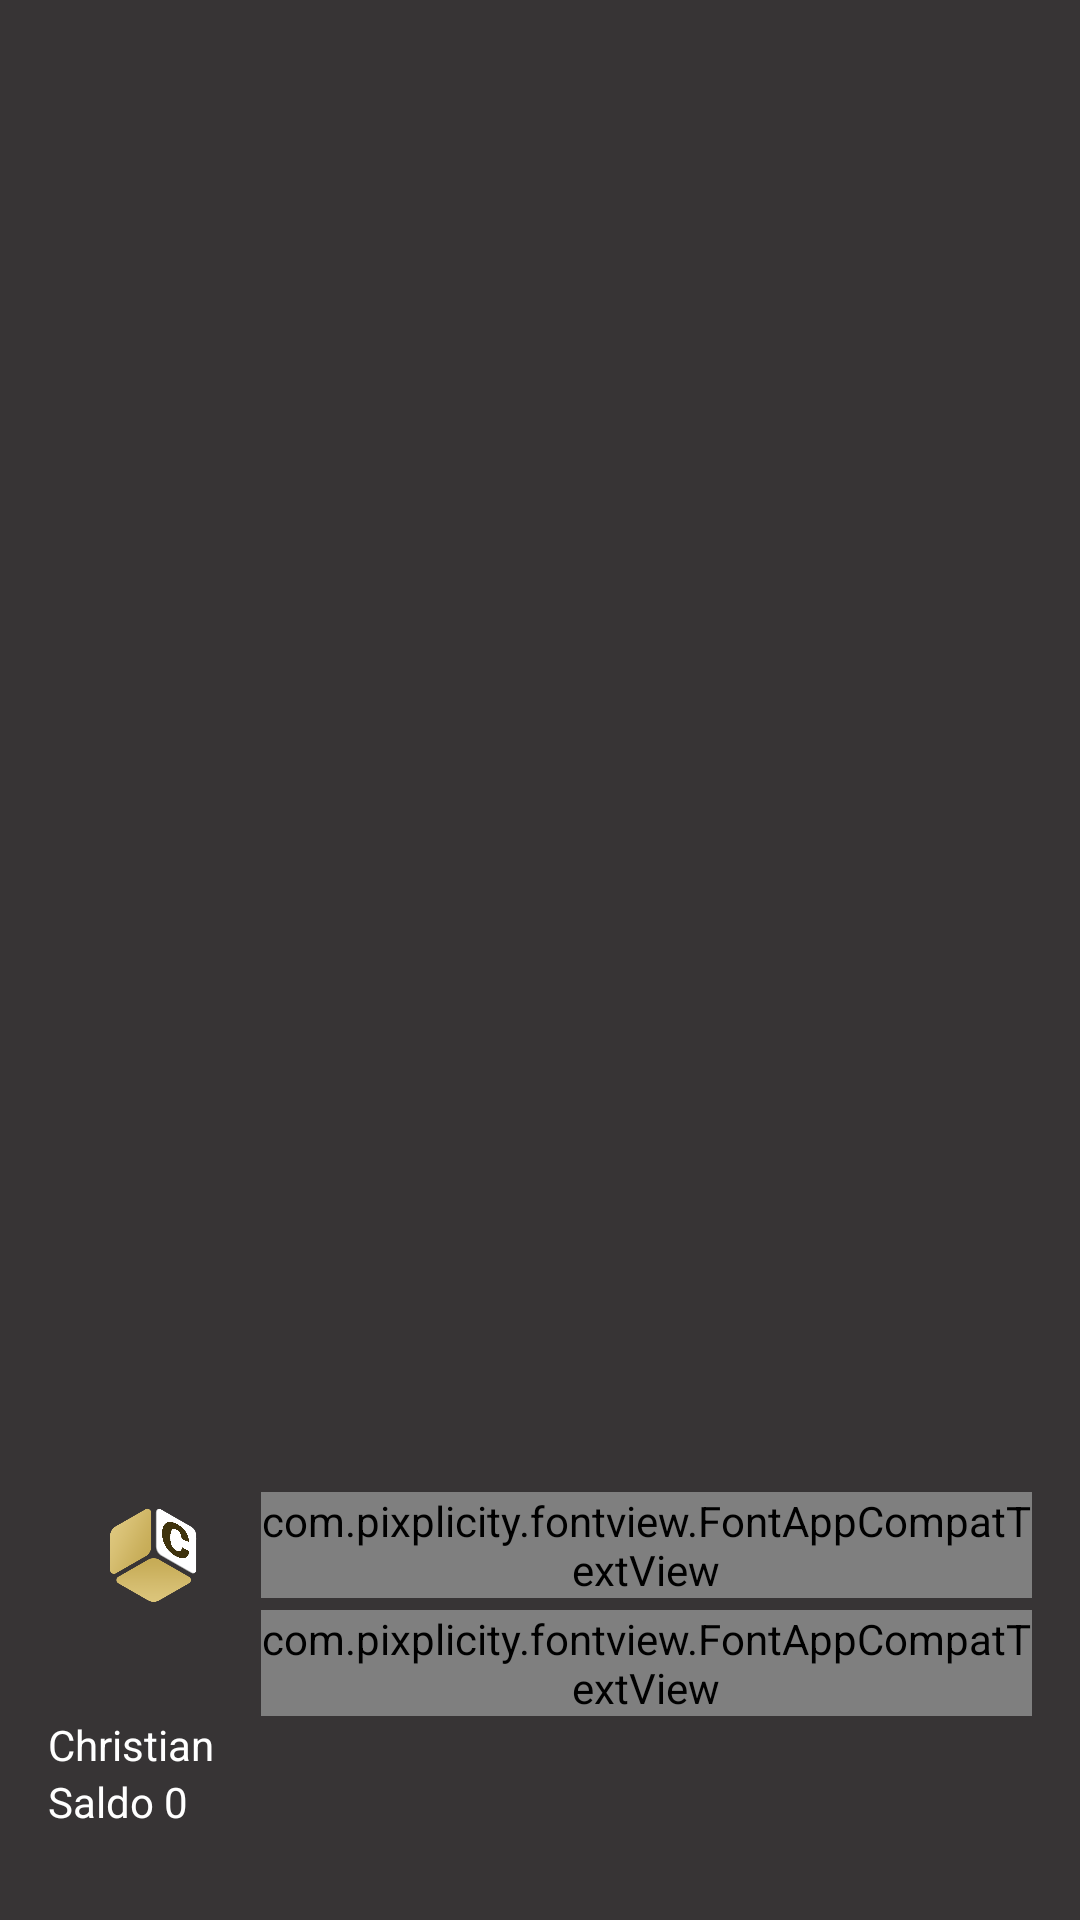

Reconstruct the res/layout file that produces this screen, plus the resources it refers to.
<!-- AndroidManifest.xml: application theme AppTheme -->
<!-- res/layout/nav_header_home.xml -->
<?xml version="1.0" encoding="utf-8"?>
<LinearLayout xmlns:android="http://schemas.android.com/apk/res/android"
    xmlns:app="http://schemas.android.com/apk/res-auto"
    android:layout_width="match_parent"
    android:layout_height="@dimen/nav_header_height"
    android:background="@drawable/borderheader"
    android:gravity="bottom"
    android:orientation="vertical"
    android:paddingBottom="@dimen/activity_vertical_margin"
    android:paddingLeft="@dimen/activity_horizontal_margin"
    android:paddingRight="@dimen/activity_horizontal_margin"
    android:paddingTop="@dimen/activity_vertical_margin"
    android:theme="@style/ThemeOverlay.AppCompat.Dark">


    <LinearLayout
        android:layout_width="match_parent"
        android:layout_height="wrap_content"


        android:orientation="horizontal">

        <ImageView
            android:layout_width="40dp"
            android:layout_height="42dp"
            android:layout_marginLeft="15dp"
            android:src="@drawable/logob" />

        <LinearLayout
            android:layout_width="match_parent"
            android:layout_height="wrap_content"
            android:layout_gravity="center"
            android:layout_marginLeft="16dp"
            android:orientation="vertical">

            <com.pixplicity.fontview.FontAppCompatTextView
                style="@style/FontTextViewStyle"
                android:layout_width="wrap_content"
                android:layout_height="wrap_content"
                android:text="ChaperOne"
                android:textSize="14dp"
                android:textStyle="bold" />

            <com.pixplicity.fontview.FontAppCompatTextView
                style="@style/FontTextViewStyle"
                android:layout_width="wrap_content"
                android:layout_height="wrap_content"
                android:layout_marginTop="4dp"
                android:text="easy way to buy online canteen"
                android:textColor="#767676"
                android:textSize="10dp" />

        </LinearLayout>

    </LinearLayout>
    <TextView
    android:id="@+id/txtFullName"
    android:layout_width="match_parent"
    android:layout_height="wrap_content"
    android:paddingTop="@dimen/nav_header_vertical_spacing"
    android:text="Christian"
    android:textColor="@android:color/white"
    android:textAppearance="@style/TextAppearance.AppCompat.Body1" />
    <TextView
        android:id="@+id/txtSaldo"
        android:layout_width="match_parent"
        android:layout_height="wrap_content"
        android:paddingTop="@dimen/nav_header_vertical_spacing"
        android:text="Saldo 0"
        android:textColor="@android:color/white"
        android:textAppearance="@style/TextAppearance.AppCompat.Body1" />


</LinearLayout>
<!-- resources referenced by this layout -->
<resources>
  <dimen name="activity_horizontal_margin">16dp</dimen>
  <dimen name="activity_vertical_margin">30dp</dimen>
  <dimen name="nav_header_height">120dp</dimen>
  <!-- drawable borderheader (drawable) -->
  <?xml version="1.0" encoding="utf-8"?>
  <shape xmlns:android="http://schemas.android.com/apk/res/android"
      android:shape="rectangle" >
  
      
      <solid
          android:color="@color/colorPrimary" >
      </solid>
  
      
      <stroke
          android:width="1dp"
          android:color="@color/colorPrimary" >
      </stroke>
  
      
  
  </shape>
  <!-- drawable logob: png bitmap (drawable, 57696 bytes) -->
  <style name="FontTextViewStyle" parent="@android:style/TextAppearance.Widget.TextView">
          <item name="pix_font">fonts/NunitoSans-Regular.ttf</item>
          <item name="pix_fontBold">fonts/NunitoSans-Bold.ttf</item>
          <item name="pix_fontItalic">fonts/NunitoSans-SemiBold.ttf</item>
          <item name="pix_fontBoldItalic">fonts/QanelasSoft-ExtraBold.otf</item>
      </style>
  <style name="AppTheme" parent="Theme.AppCompat.Light.NoActionBar">
          
          <item name="colorPrimary">@color/colorPrimary</item>
          <item name="colorPrimaryDark">@color/colorPrimaryDark</item>
          <item name="colorAccent">@color/colorAccent</item>
      </style>
  <color name="colorPrimary">#373435</color>
  <color name="colorPrimaryDark">#373435</color>
  <color name="colorAccent">#a7a0a2</color>
</resources>
